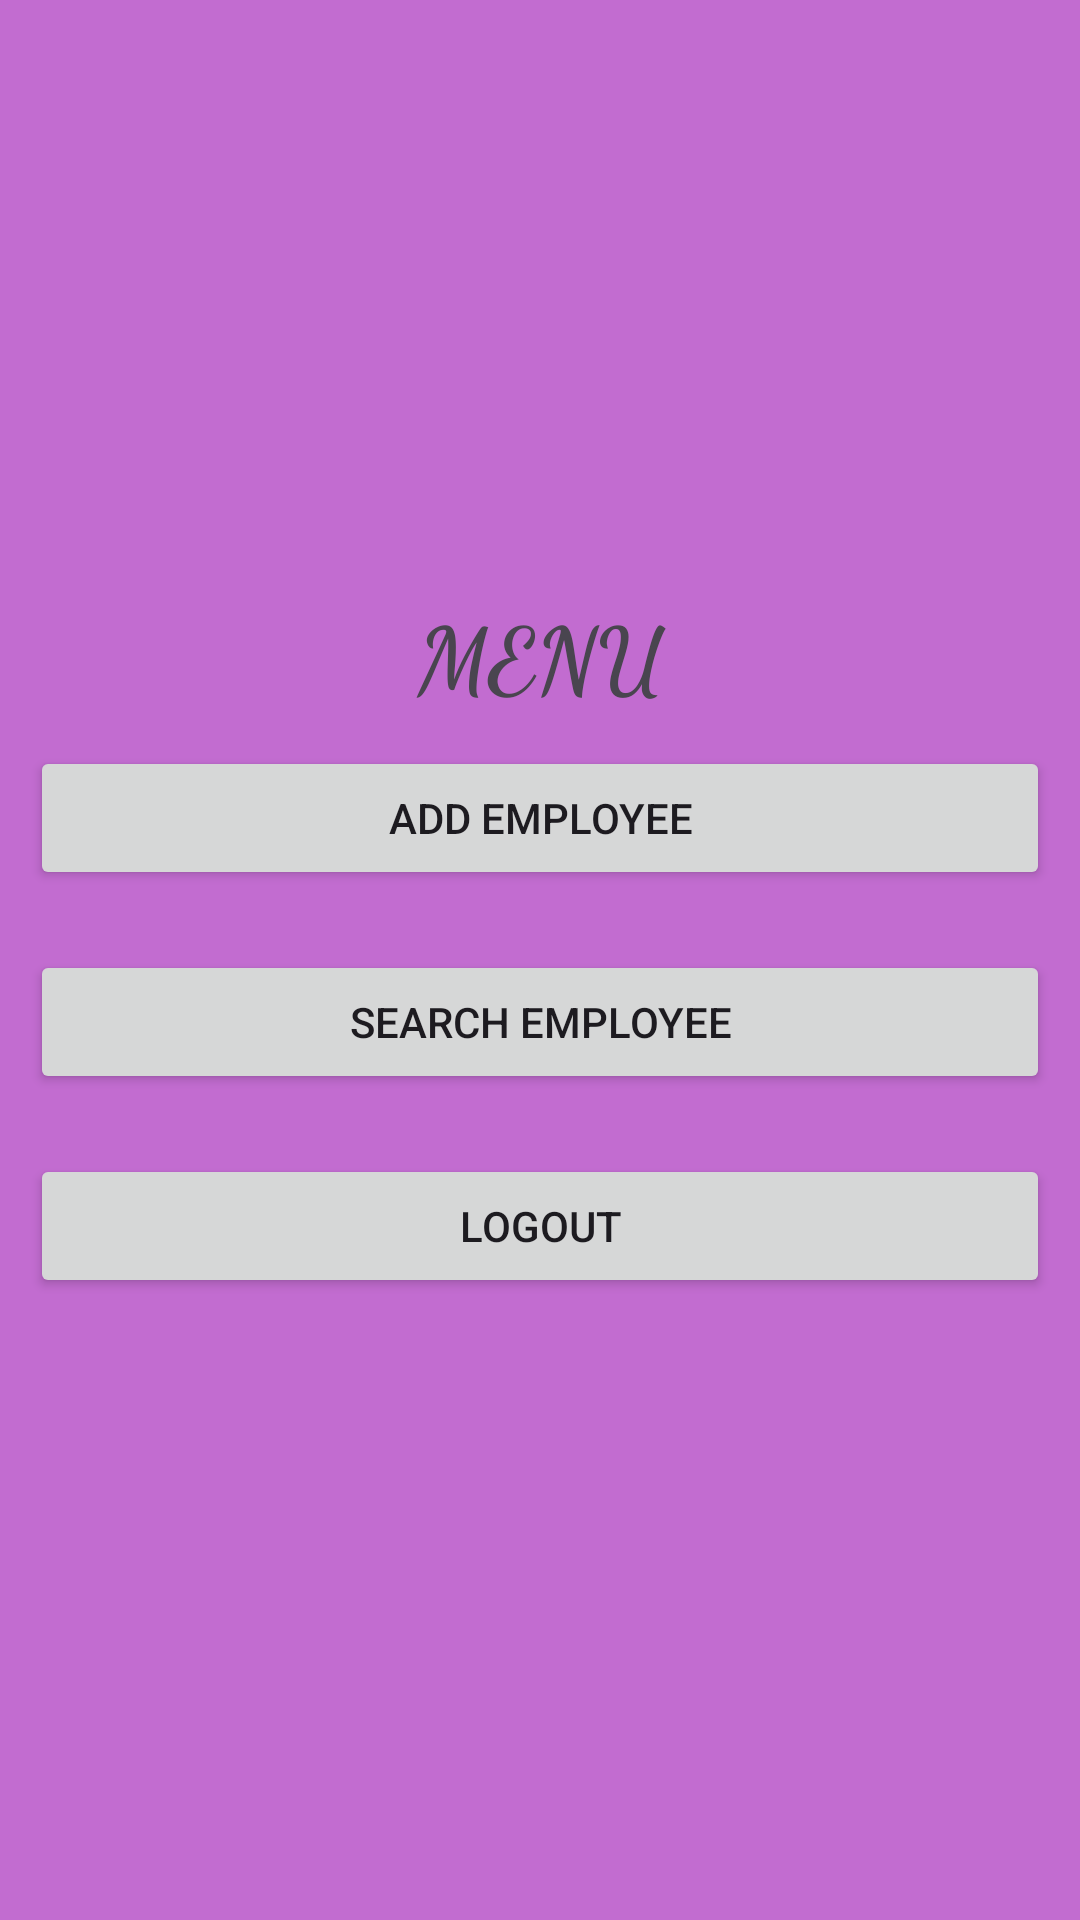

Produce the Android XML layout that renders to this screen, including the resource entries it uses.
<!-- AndroidManifest.xml: application theme Theme.CompApp -->
<!-- res/layout/activity_re.xml -->
<LinearLayout android:layout_height="match_parent"
    android:layout_width="match_parent"
    android:orientation="vertical"
    android:gravity="center"
    android:background="#D8B753C8"
    xmlns:android="http://schemas.android.com/apk/res/android">
    <TextView
        android:textSize="30dp"
        android:textStyle="bold"
        android:fontFamily="cursive"
        android:text="MENU"
        android:gravity="center"
        android:layout_width="match_parent"
        android:layout_height="wrap_content"/>
    <androidx.appcompat.widget.AppCompatButton
        android:layout_marginTop="20dp"
        android:id="@+id/addbtn"
        android:layout_margin="10dp"
        android:text="ADD EMPLOYEE"
        android:layout_width="match_parent"
        android:layout_height="wrap_content"/>
    <androidx.appcompat.widget.AppCompatButton
        android:id="@+id/srchbtn"
        android:layout_margin="10dp"
        android:text="SEARCH EMPLOYEE"
        android:layout_width="match_parent"
        android:layout_height="wrap_content"/>
    <androidx.appcompat.widget.AppCompatButton
        android:layout_margin="10dp"
        android:id="@+id/outbtn"
        android:text="LOGOUT"
        android:layout_width="match_parent"
        android:layout_height="wrap_content"/>
</LinearLayout>
<!-- resources referenced by this layout -->
<resources>
  <style name="Theme.CompApp" parent="Base.Theme.CompApp" />
  <style name="Base.Theme.CompApp" parent="Theme.Material3.DayNight.NoActionBar">
          
          
      </style>
</resources>
